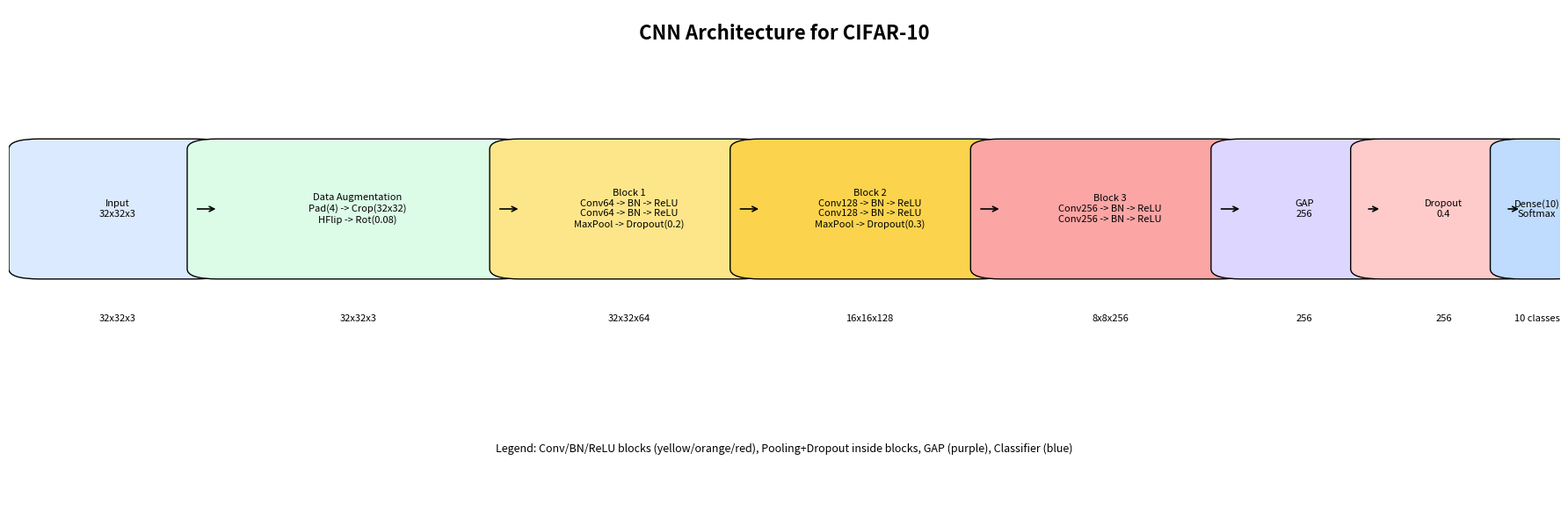

Python code for this plot:
import matplotlib.pyplot as plt
from matplotlib.patches import FancyBboxPatch


def add_box(ax, x, y, w, h, text, color):
    box = FancyBboxPatch(
        (x, y),
        w,
        h,
        boxstyle="round,pad=0.02,rounding_size=0.02",
        edgecolor="black",
        linewidth=1.0,
        facecolor=color,
    )
    ax.add_patch(box)
    ax.text(x + w / 2, y + h / 2, text, ha="center", va="center", fontsize=8)


def arrow(ax, x1, y1, x2, y2):
    ax.annotate(
        "",
        xy=(x2, y2),
        xytext=(x1, y1),
        arrowprops=dict(arrowstyle="->", lw=1.2, color="black"),
    )


fig, ax = plt.subplots(figsize=(18, 6))
ax.set_xlim(0, 1)
ax.set_ylim(0, 1)
ax.axis("off")

ax.text(0.5, 0.95, "CNN Architecture for CIFAR-10", ha="center", va="center", fontsize=16, fontweight="bold")

y = 0.48
h = 0.24
gap = 0.015

blocks = [
    (0.02, 0.10, "Input\n32x32x3", "#dbeafe"),
    (0.135, 0.18, "Data Augmentation\nPad(4) -> Crop(32x32)\nHFlip -> Rot(0.08)", "#dcfce7"),
    (0.33, 0.14, "Block 1\nConv64 -> BN -> ReLU\nConv64 -> BN -> ReLU\nMaxPool -> Dropout(0.2)", "#fde68a"),
    (0.485, 0.14, "Block 2\nConv128 -> BN -> ReLU\nConv128 -> BN -> ReLU\nMaxPool -> Dropout(0.3)", "#fcd34d"),
    (0.64, 0.14, "Block 3\nConv256 -> BN -> ReLU\nConv256 -> BN -> ReLU", "#fca5a5"),
    (0.795, 0.08, "GAP\n256", "#ddd6fe"),
    (0.885, 0.08, "Dropout\n0.4", "#fecaca"),
    (0.975, 0.02, "Dense(10)\nSoftmax", "#bfdbfe"),
]

for x, w, label, color in blocks:
    add_box(ax, x, y, w, h, label, color)

for i in range(len(blocks) - 1):
    x, w, _, _ = blocks[i]
    x2, _, _, _ = blocks[i + 1]
    arrow(ax, x + w, y + h / 2, x2, y + h / 2)

tensor_labels = [
    (0.07, "32x32x3"),
    (0.225, "32x32x3"),
    (0.40, "32x32x64"),
    (0.555, "16x16x128"),
    (0.71, "8x8x256"),
    (0.835, "256"),
    (0.925, "256"),
    (0.985, "10 classes"),
]

for x, t in tensor_labels:
    ax.text(x, 0.38, t, ha="center", va="center", fontsize=8)

legend_text = (
    "Legend: Conv/BN/ReLU blocks (yellow/orange/red), "
    "Pooling+Dropout inside blocks, GAP (purple), Classifier (blue)"
)
ax.text(0.5, 0.12, legend_text, ha="center", va="center", fontsize=9)

out_path = r"d:\Year 3-2\DL\Project Based Exam\Deep Learning\cifar10_cnn_architecture.png"
plt.tight_layout()
plt.savefig(out_path, dpi=300, bbox_inches="tight")
print(f"Saved: {out_path}")
